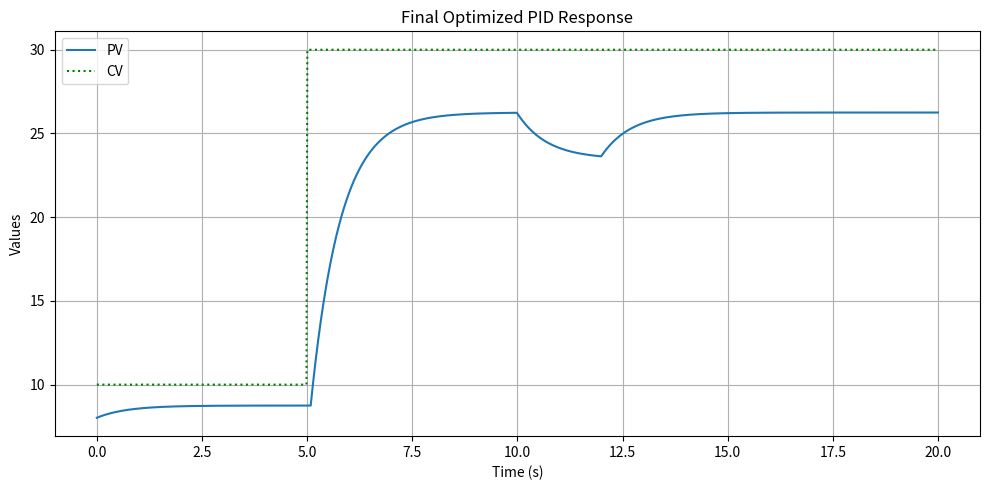

The script that saved this image:
import numpy as np
import matplotlib.pyplot as plt
from scipy.optimize import differential_evolution
import time
import pandas as pd

starttime = time.time()
pv_init = 8.0
pv_min = 0
pv_max = 250
cv_init = 10.0
cv_steps = [[10.0,0],[30,5.0]]

dead_time = 0.1
tangent_time = 0.75
process_gain = 0.875
time_constant = max(1.1 * (tangent_time - dead_time), 0.1)

points_per_second = 50
if dead_time <=1:
    sim_time = 20
    num_points = 1000
else:
    sim_time = int(dead_time * 20)
    num_points = int(sim_time * points_per_second)
    
# Create an array of numbers over the interval for the time scale
# Start at zero, end at sim_time, create num_points number of samples
t_eval = np.linspace(0, sim_time, num_points)

# Calculate the time step
# In default case, this will be 20 seconds/1000 steps=20mSec
timestep = t_eval[1] - t_eval[0]

scenario= {
    "disturbance": True,
    "measurement_noise": False
}

measurement_noise_magnitude = 0.01
#print(disturbance_value)

self_regulating = True
integrating = False
exponential = False

# System Simulation
def simulate_system(cv_array):
    # Initialize lists for cv/pv/sp histories
    cv_history = []
    pv_array = []
    t_array = []
    
    # Initialize CV and PV based on setpoints
    pv = np.clip(pv_init, pv_min, pv_max)
    # Fill out the cv buffer with the CV init value to avoid starting at zero
    cv_delay_steps = max(1, int(np.round(dead_time / timestep)))
    cv_buffer = [cv_init] * cv_delay_steps
    
    disturbance_magnitude = 0.01
    disturbance_time = 10
    disturbance_duration = 2.0
    disturbance_end = disturbance_time + disturbance_duration
    disturbance_value = pv * disturbance_magnitude

    # Run the actual simulation for x time
    for i, t in enumerate(t_eval):
        # Update the PID every cycle
        for x in cv_array:
            if t >= x[1]:
                cv = x[0]
        
        if scenario["disturbance"] and disturbance_time <= t < disturbance_end:
            pv = pv - disturbance_value
        cv_buffer.append(cv)
        delayed_cv = cv_buffer.pop(0)
        # Update the PID simulation
        if self_regulating == True:
            dpv = (-pv + process_gain * delayed_cv) / time_constant
            pv += dpv * timestep
            pv = np.clip(pv, pv_min, pv_max)
        elif integrating == True:
            # Integrating process: dy/dt = K * u_delayed
            dy = process_gain * delayed_cv * timestep
            pv += dy

        # Measurement Noise logic
        if scenario["measurement_noise"]:
            pv += np.random.normal(0, measurement_noise_magnitude)
        
        # Add the PV, cv and SP to arrays for plotting
        pv_array.append(pv)
        cv_history.append(cv)
        t_array.append(t)
        

    return np.array(pv_array), np.array(cv_history), np.array(t_array)

pv, cv, t = simulate_system(cv_steps)

combined = np.column_stack((t, pv, cv))
headers = ["Timestamp", "PV", "CV"]
df = pd.DataFrame(combined, columns=headers)
df.to_csv('combined_output.csv', index=False)


plt.figure(figsize=(10, 5))
plt.plot(t, pv, label='PV')
plt.plot(t, cv, 'g:', label='CV')
plt.xlabel("Time (s)")
plt.ylabel("Values")
plt.title("Final Optimized PID Response")
plt.legend()
plt.grid(True)
plt.tight_layout()

endtime = time.time()
print(f"Elapsed Time: {(endtime - starttime) / 60:.2f} minutes")
#print(cv_buffer[0:50])

plt.show()